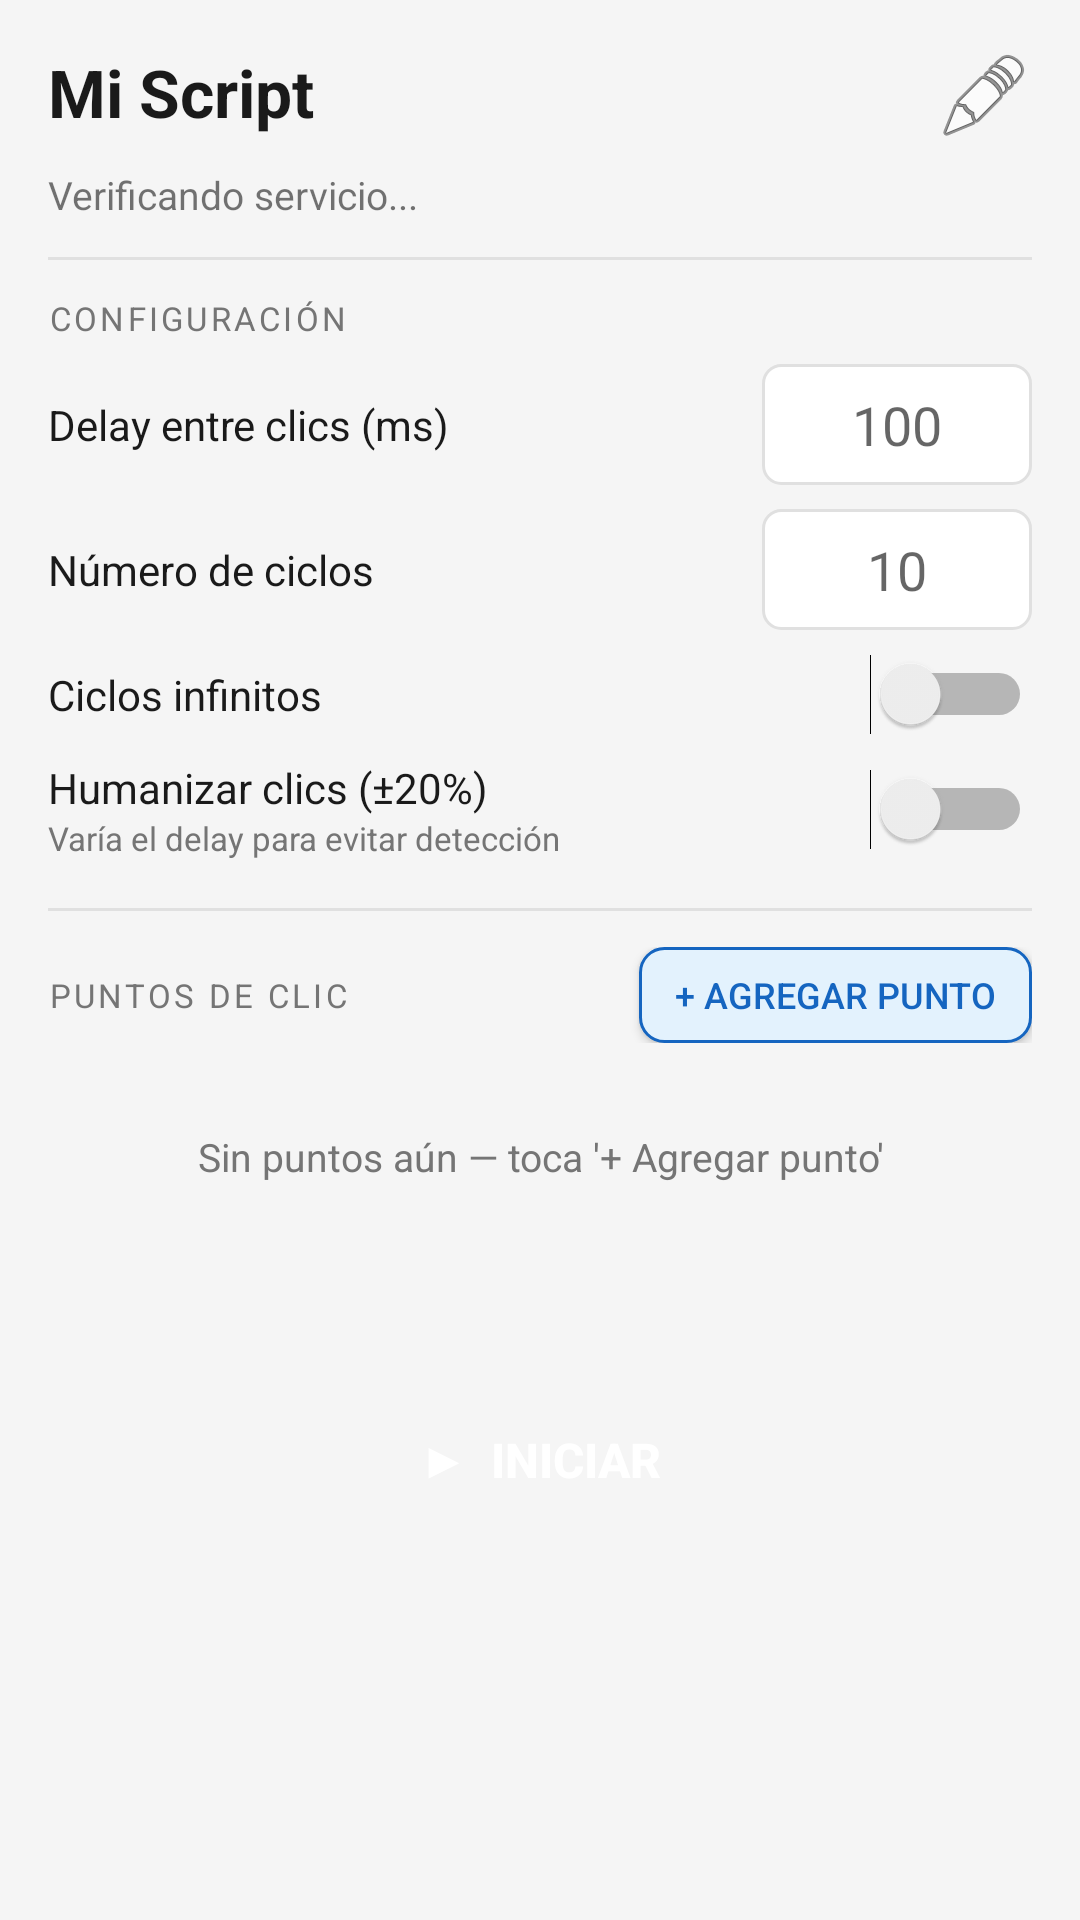

Write the Android layout XML for this screen, with the resource values it uses.
<!-- AndroidManifest.xml: application theme Theme.AutoClicker -->
<!-- res/layout/activity_main.xml -->
<?xml version="1.0" encoding="utf-8"?>
<ScrollView xmlns:android="http://schemas.android.com/apk/res/android"
    android:layout_width="match_parent"
    android:layout_height="match_parent"
    android:background="@color/background"
    android:fillViewport="true">

    <LinearLayout
        android:layout_width="match_parent"
        android:layout_height="wrap_content"
        android:orientation="vertical"
        android:padding="16dp">

        
        <TextView
            android:id="@+id/tvScriptName"
            android:layout_width="match_parent"
            android:layout_height="wrap_content"
            android:text="Mi Script"
            android:textSize="22sp"
            android:textStyle="bold"
            android:textColor="@color/text_primary"
            android:paddingBottom="4dp"
            android:drawableEnd="@android:drawable/ic_menu_edit" />

        
        <TextView
            android:id="@+id/tvServiceStatus"
            android:layout_width="match_parent"
            android:layout_height="wrap_content"
            android:text="Verificando servicio..."
            android:textSize="13sp"
            android:paddingTop="4dp"
            android:paddingBottom="12dp" />

        
        <View android:layout_width="match_parent" android:layout_height="1dp"
            android:background="@color/divider" android:layout_marginBottom="12dp"/>

        
        <TextView
            android:layout_width="match_parent"
            android:layout_height="wrap_content"
            android:text="CONFIGURACIÓN"
            android:textSize="11sp"
            android:letterSpacing="0.1"
            android:textColor="@color/text_secondary"
            android:paddingBottom="8dp" />

        
        <LinearLayout android:layout_width="match_parent" android:layout_height="wrap_content"
            android:orientation="horizontal" android:gravity="center_vertical"
            android:layout_marginBottom="8dp">
            <TextView android:layout_width="0dp" android:layout_height="wrap_content"
                android:layout_weight="1" android:text="Delay entre clics (ms)"
                android:textColor="@color/text_primary" android:textSize="14sp"/>
            <EditText
                android:id="@+id/etDelay"
                android:layout_width="90dp"
                android:layout_height="wrap_content"
                android:inputType="number"
                android:hint="100"
                android:gravity="center"
                android:background="@drawable/bg_input"
                android:padding="8dp" />
        </LinearLayout>

        
        <LinearLayout android:layout_width="match_parent" android:layout_height="wrap_content"
            android:orientation="horizontal" android:gravity="center_vertical"
            android:layout_marginBottom="8dp">
            <TextView android:layout_width="0dp" android:layout_height="wrap_content"
                android:layout_weight="1" android:text="Número de ciclos"
                android:textColor="@color/text_primary" android:textSize="14sp"/>
            <EditText
                android:id="@+id/etCycles"
                android:layout_width="90dp"
                android:layout_height="wrap_content"
                android:inputType="number"
                android:hint="10"
                android:gravity="center"
                android:background="@drawable/bg_input"
                android:padding="8dp" />
        </LinearLayout>

        
        <LinearLayout android:layout_width="match_parent" android:layout_height="wrap_content"
            android:orientation="horizontal" android:gravity="center_vertical"
            android:layout_marginBottom="8dp">
            <TextView android:layout_width="0dp" android:layout_height="wrap_content"
                android:layout_weight="1" android:text="Ciclos infinitos"
                android:textColor="@color/text_primary" android:textSize="14sp"/>
            <Switch android:id="@+id/switchInfinite"
                android:layout_width="wrap_content" android:layout_height="wrap_content"/>
        </LinearLayout>

        
        <LinearLayout android:layout_width="match_parent" android:layout_height="wrap_content"
            android:orientation="horizontal" android:gravity="center_vertical"
            android:layout_marginBottom="16dp">
            <LinearLayout android:layout_width="0dp" android:layout_height="wrap_content"
                android:layout_weight="1" android:orientation="vertical">
                <TextView android:layout_width="wrap_content" android:layout_height="wrap_content"
                    android:text="Humanizar clics (±20%)"
                    android:textColor="@color/text_primary" android:textSize="14sp"/>
                <TextView android:layout_width="wrap_content" android:layout_height="wrap_content"
                    android:text="Varía el delay para evitar detección"
                    android:textColor="@color/text_secondary" android:textSize="11sp"/>
            </LinearLayout>
            <Switch android:id="@+id/switchRandomize"
                android:layout_width="wrap_content" android:layout_height="wrap_content"/>
        </LinearLayout>

        
        <View android:layout_width="match_parent" android:layout_height="1dp"
            android:background="@color/divider" android:layout_marginBottom="12dp"/>

        
        <LinearLayout android:layout_width="match_parent" android:layout_height="wrap_content"
            android:orientation="horizontal" android:gravity="center_vertical"
            android:layout_marginBottom="8dp">
            <TextView
                android:layout_width="0dp" android:layout_height="wrap_content"
                android:layout_weight="1"
                android:text="PUNTOS DE CLIC"
                android:textSize="11sp" android:letterSpacing="0.1"
                android:textColor="@color/text_secondary"/>
            <Button
                android:id="@+id/btnAddPoint"
                android:layout_width="wrap_content"
                android:layout_height="32dp"
                android:text="+ Agregar punto"
                android:textSize="12sp"
                android:background="@drawable/bg_button_secondary"
                android:paddingStart="12dp" android:paddingEnd="12dp"
                android:textColor="@color/accent" />
        </LinearLayout>

        
        <androidx.recyclerview.widget.RecyclerView
            android:id="@+id/rvPoints"
            android:layout_width="match_parent"
            android:layout_height="wrap_content"
            android:nestedScrollingEnabled="false" />

        
        <TextView
            android:layout_width="match_parent"
            android:layout_height="60dp"
            android:text="Sin puntos aún — toca '+ Agregar punto'"
            android:textColor="@color/text_secondary"
            android:textSize="13sp"
            android:gravity="center"
            android:id="@+id/tvEmptyPoints" />

        
        <TextView
            android:id="@+id/tvCycleCount"
            android:layout_width="match_parent"
            android:layout_height="wrap_content"
            android:text=""
            android:textSize="14sp"
            android:textColor="@color/accent"
            android:gravity="center"
            android:paddingTop="8dp" />

        
        <Button
            android:id="@+id/btnStartStop"
            android:layout_width="match_parent"
            android:layout_height="56dp"
            android:text="▶  Iniciar"
            android:textSize="16sp"
            android:textStyle="bold"
            android:textColor="@android:color/white"
            android:background="@drawable/bg_button_primary"
            android:layout_marginTop="16dp"
            android:layout_marginBottom="16dp" />

    </LinearLayout>
</ScrollView>
<!-- resources referenced by this layout -->
<resources>
  <color name="accent">#1565C0</color>
  <color name="background">#F5F5F5</color>
  <color name="divider">#E0E0E0</color>
  <color name="text_primary">#1A1A1A</color>
  <color name="text_secondary">#757575</color>
  <!-- drawable bg_button_secondary (drawable) -->
  <?xml version="1.0" encoding="utf-8"?>
  <shape xmlns:android="http://schemas.android.com/apk/res/android">
      <solid android:color="#E3F2FD"/>
      <stroke android:width="1dp" android:color="@color/accent"/>
      <corners android:radius="8dp"/>
  </shape>
  <!-- drawable bg_input (drawable) -->
  <?xml version="1.0" encoding="utf-8"?>
  <shape xmlns:android="http://schemas.android.com/apk/res/android">
      <solid android:color="#FFFFFF"/>
      <stroke android:width="1dp" android:color="@color/divider"/>
      <corners android:radius="6dp"/>
  </shape>
  <style name="Theme.AutoClicker" parent="Theme.MaterialComponents.Light.NoActionBar">
          <item name="colorPrimary">@color/accent</item>
          <item name="colorPrimaryDark">@color/accent_dark</item>
          <item name="colorAccent">@color/accent</item>
          <item name="android:windowBackground">@color/background</item>
          <item name="android:statusBarColor">@color/accent_dark</item>
      </style>
  <color name="accent_dark">#0D47A1</color>
</resources>
